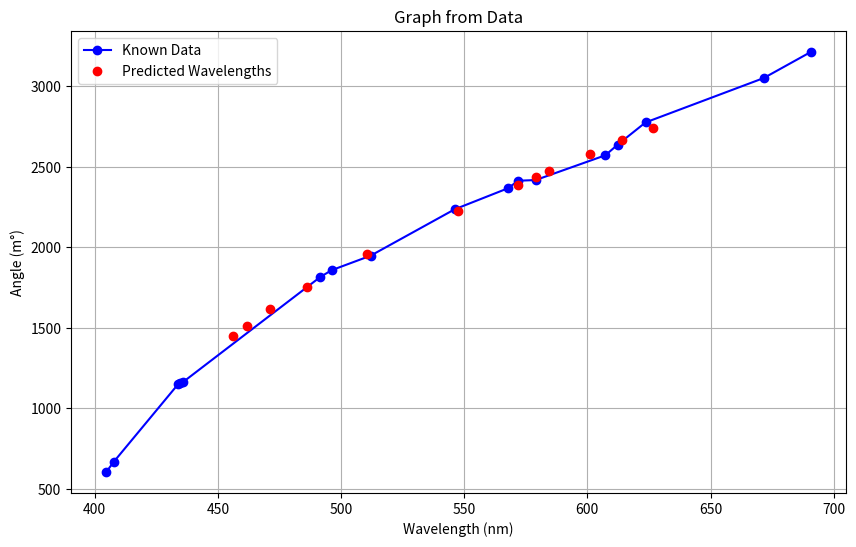

Write the Python code that produced this figure.
import matplotlib.pyplot as plt
import numpy as np
# Data from the image
wavelengths_nm = [404.7, 407.8, 433.9, 434.7, 435.8, 491.6, 496.2, 512, 546.1, 567.6, 572.0, 579.0, 607.3, 612.3, 623.6, 671.6, 690.7]
angles_m = [604, 668, 1150, 1156, 1162, 1816, 1858, 1948, 2236, 2366, 2414, 2418, 2572, 2638, 2776, 3052, 3214]
angles_m2 = [1450, 1512, 1614, 1756, 1960, 2228, 2390, 2438, 2472, 2580, 2664, 2744]



# Fit a polynomial regression model
degree = 4  # you can change this to adjust the fit
coefficients = np.polyfit(angles_m, wavelengths_nm, degree)
poly = np.poly1d(coefficients)

# Predict the wavelengths for the new angles
predicted_wavelengths = poly(angles_m2)
print(predicted_wavelengths)
# Plot
plt.figure(figsize=(10, 6))
plt.plot(wavelengths_nm, angles_m, 'o-', color='blue', label="Known Data")
plt.plot(predicted_wavelengths, angles_m2, 'o', color='red', label="Predicted Wavelengths")
plt.title("Graph from Data")
plt.xlabel("Wavelength (nm)")
plt.ylabel("Angle (m°)")
plt.legend()
plt.grid(True)
plt.show()
'''[457.1742095  462.95994373 473.0827529  488.3846656  512.64091909
 547.89202552 570.53672039 577.36895549 582.2310317  597.74672577
 609.81969534 621.24918713]'''
